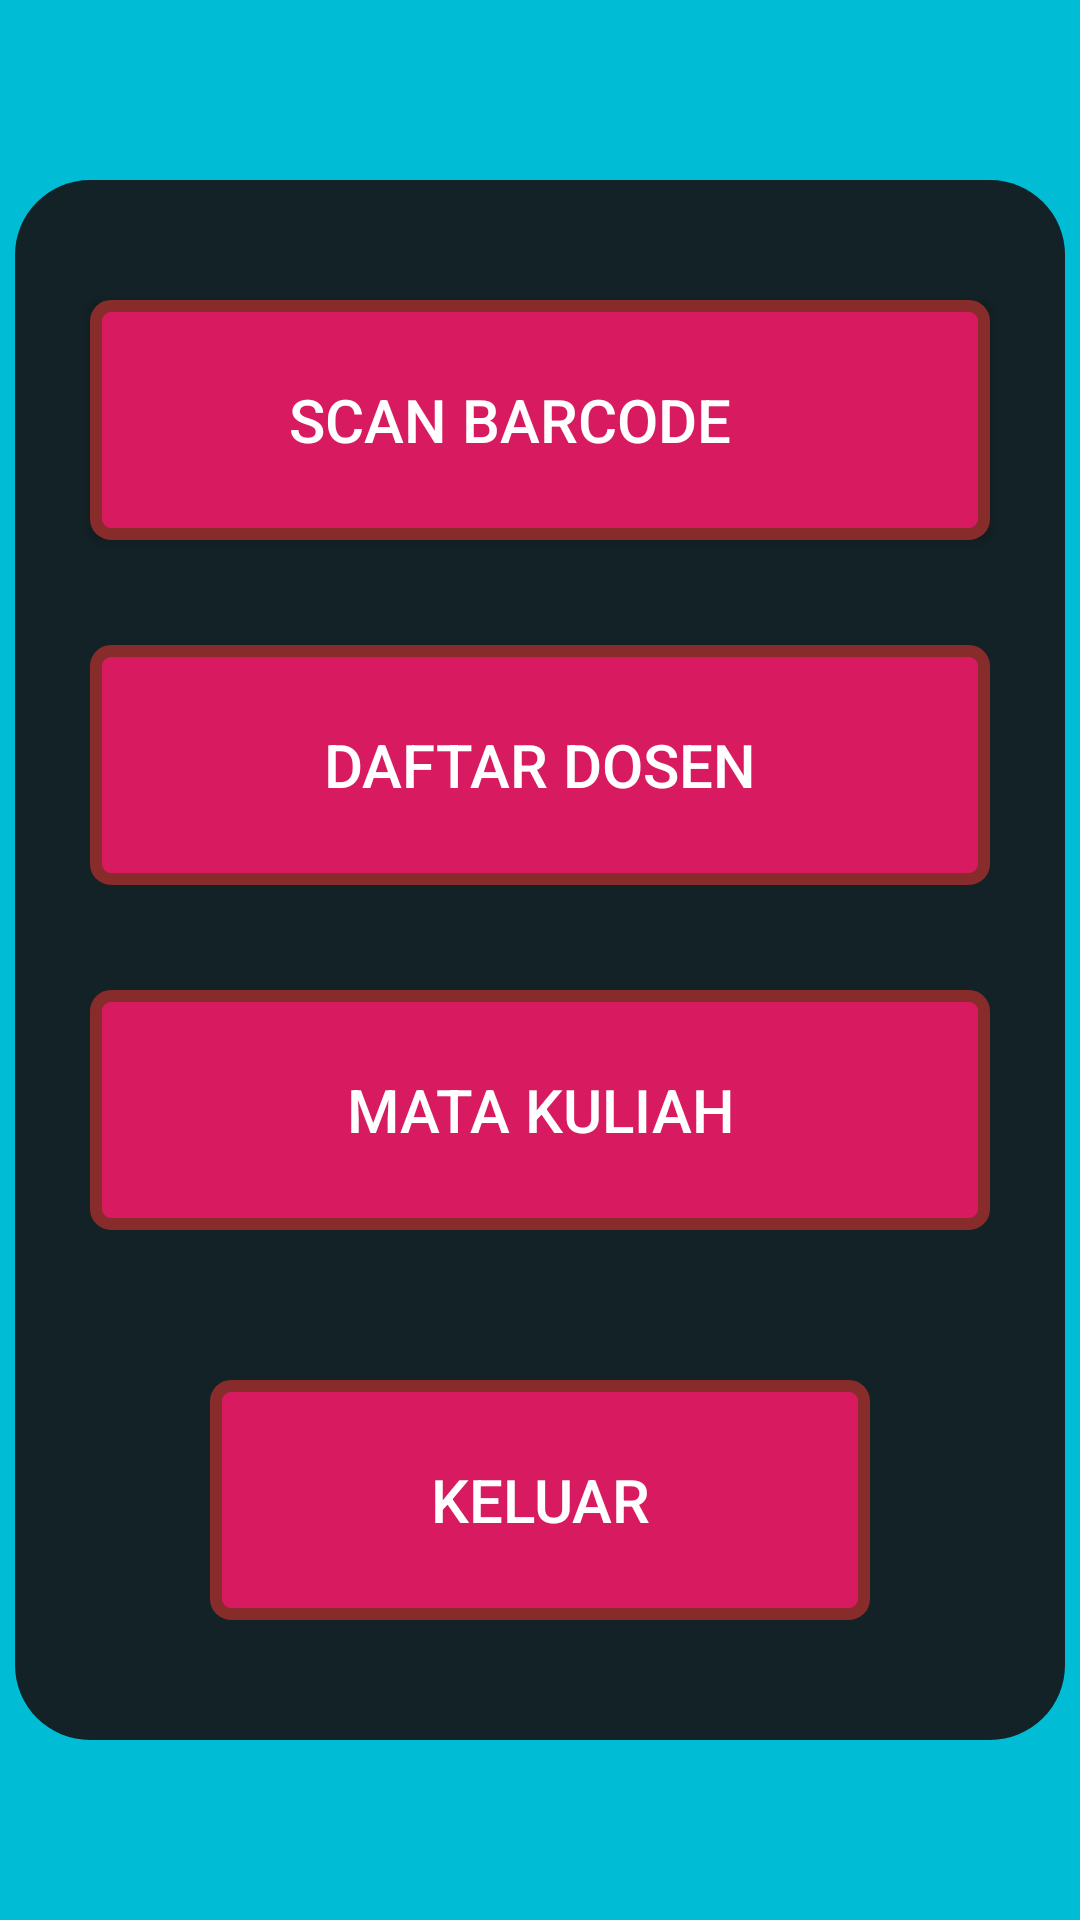

Android layout source for this screen:
<!-- AndroidManifest.xml: activity theme AppTheme.NoActionBar -->
<!-- res/layout/activity_main.xml -->
<?xml version="1.0" encoding="utf-8"?>

<RelativeLayout
    xmlns:android="http://schemas.android.com/apk/res/android"
    android:layout_width="match_parent"
    android:layout_height="match_parent"
    android:gravity="center"
    android:background="@color/colorAccent">

    <LinearLayout
        android:layout_width="350dp"
        android:layout_height="520dp"
        android:layout_centerInParent="true"
        android:orientation="vertical"
        android:background="@drawable/shapeemail">

        <Button
            android:id="@+id/btnScan"
            android:layout_gravity="center"
            android:background="@drawable/button1"
            android:paddingRight="20dp"
            android:layout_width="300dp"
            android:layout_height="80dp"
            android:elevation="2dp"
            android:text="Scan Barcode"
            android:textSize="20sp"
            style="@style/Widget.AppCompat.Button.Borderless"
            android:textColor="#ffff"
            android:layout_marginTop="40dp"/>

        <Button
            android:id="@+id/btnDosen"
            android:background="@drawable/button1"
            android:layout_width="300dp"
            android:layout_height="80dp"
            android:text="Daftar Dosen"
            android:textSize="20sp"
            android:layout_below="@+id/btnScan"
            style="@style/Widget.AppCompat.Button.Borderless"
            android:textColor="#ffff"
            android:layout_gravity="center"
            android:layout_marginTop="35dp"/>

        <Button
            android:id="@+id/btnMatkul"
            android:background="@drawable/button1"
            android:layout_width="300dp"
            android:layout_height="80dp"
            android:layout_below="@+id/btnDosen"
            android:text="Mata Kuliah"
            android:textSize="20sp"
            style="@style/Widget.AppCompat.Button.Borderless"
            android:textColor="#ffff"
            android:layout_gravity="center"
            android:layout_marginTop="35dp"/>

        <Button
            android:id="@+id/btnLogout"
            android:background="@drawable/button1"
            android:layout_width="220dp"
            android:layout_height="80dp"
            android:layout_below="@+id/btnMatkul"
            android:text="Keluar"
            android:textAlignment="center"
            style="@style/Widget.AppCompat.Button.Borderless"
            android:textSize="20sp"
            android:textColor="#ffff"
            android:layout_gravity="center"
            android:layout_marginTop="50dp"/>

    </LinearLayout>

</RelativeLayout>
<!-- resources referenced by this layout -->
<resources>
  <color name="colorAccent">#00BCD4</color>
  <!-- drawable button1 (drawable) -->
  <?xml version="1.0" encoding="utf-8"?>
  
  <shape
      xmlns:android="http://schemas.android.com/apk/res/android"
      android:shape="rectangle">
  
      <corners
          android:radius="5dp">
      </corners>
  
      <stroke
          android:width="4dp"
          android:color="@color/colorM">
      </stroke>
  
  
      <solid android:color="@color/colorMt"/>
  
  
  </shape>
  <!-- drawable shapeemail (drawable) -->
  <?xml version="1.0" encoding="utf-8"?>
  
  <shape
      xmlns:android="http://schemas.android.com/apk/res/android"
      android:shape="rectangle">
  
      <solid
          android:color="@color/colorD">
      </solid>
  
      <corners
          android:radius="25dp">
      </corners>
  
  
      <padding
          android:top="0dp"
          android:right="20dp"
          android:left="20dp"
          android:bottom="0dp">
      </padding>
  
  </shape>
  <style name="AppTheme.NoActionBar">
          <item name="windowActionBar">false</item>
          <item name="windowNoTitle">true</item>
      </style>
  <color name="colorM">#882B2B</color>
  <color name="colorMt">#D81B60</color>
  <color name="colorD">#132226</color>
</resources>
